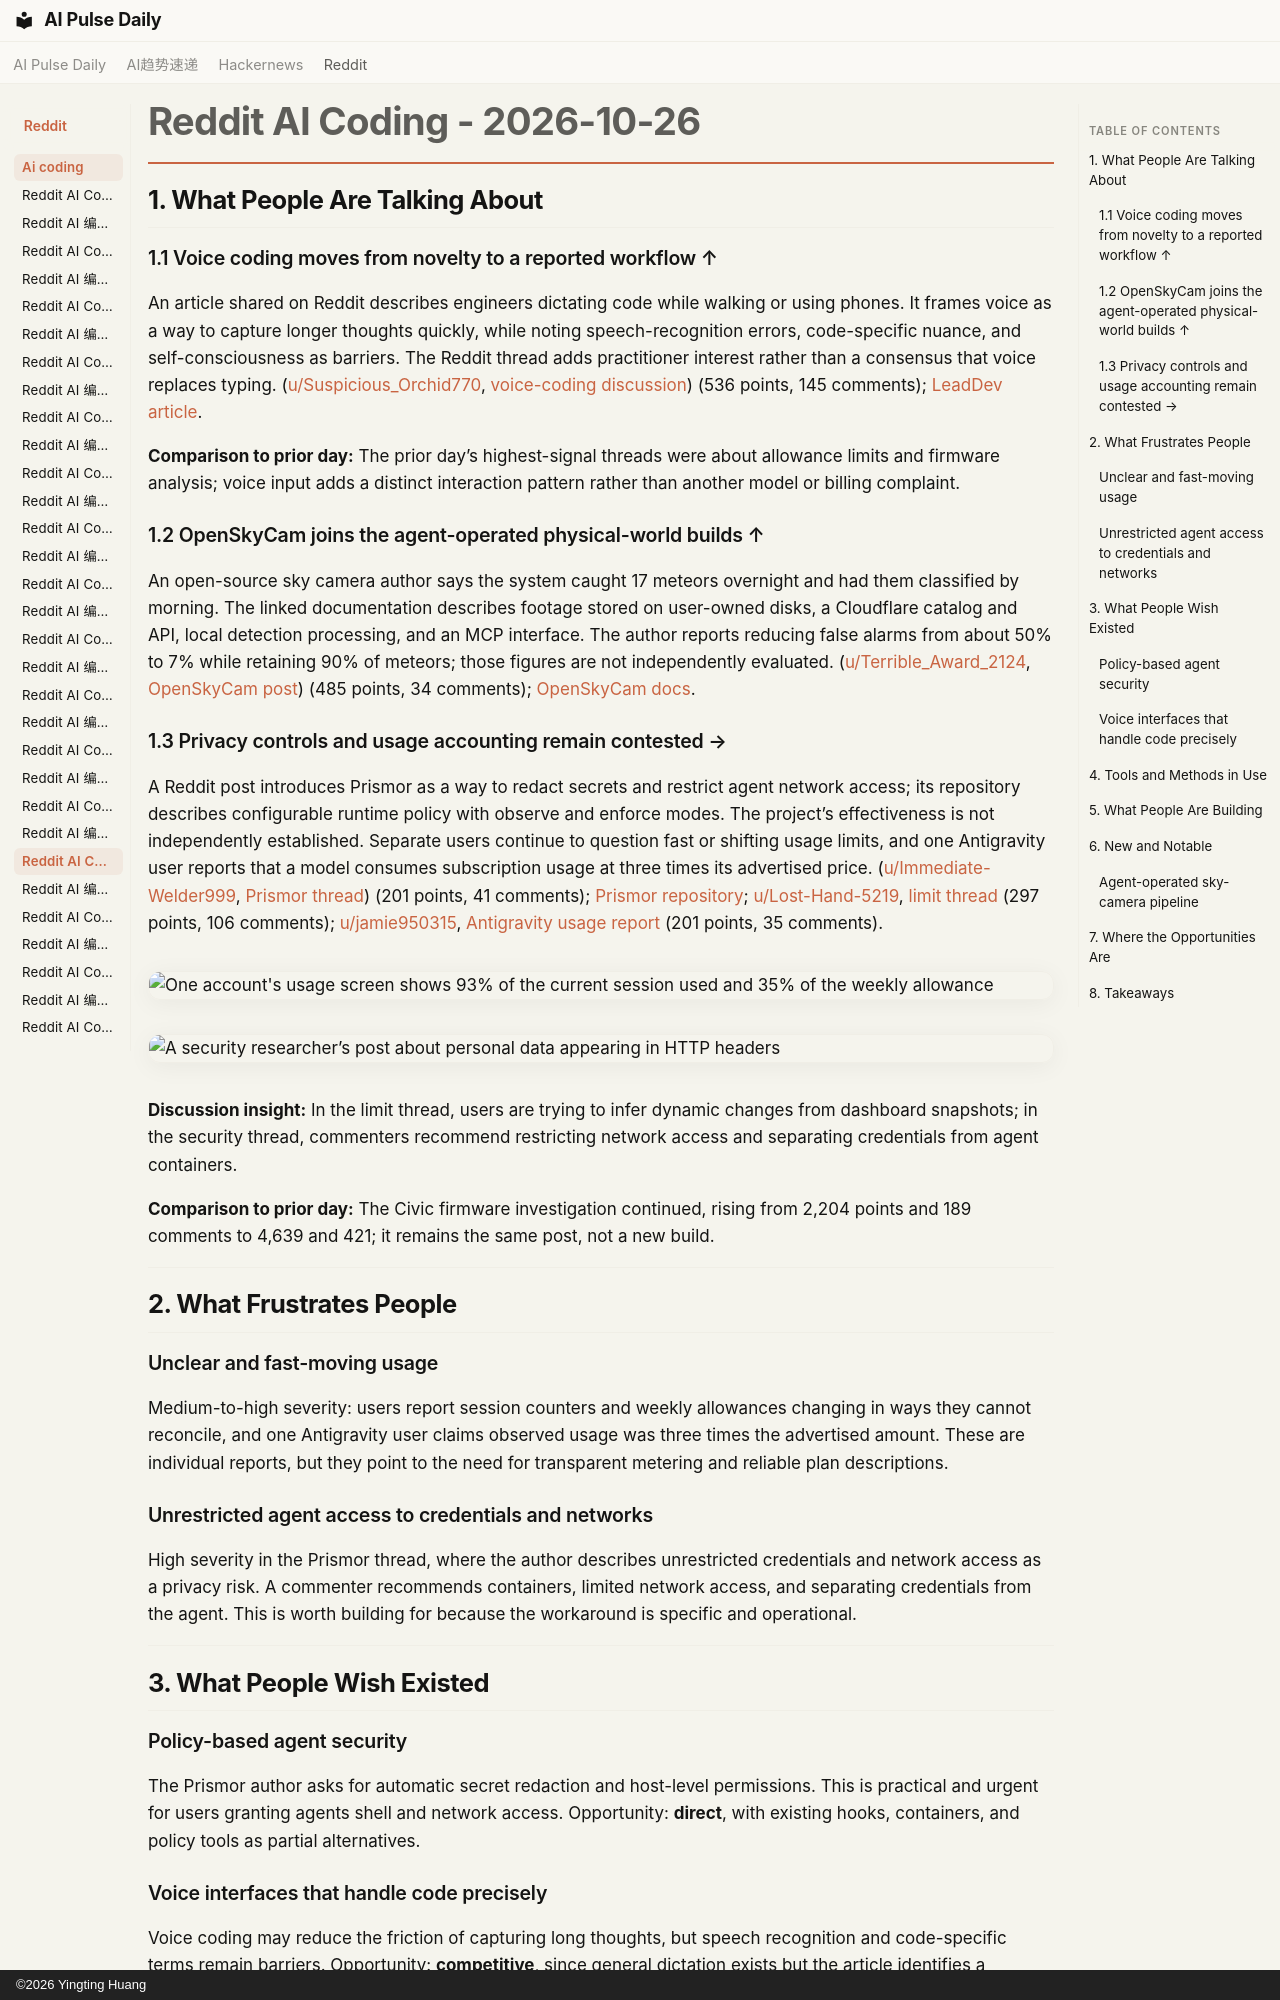

repository: vibewatch/vibewatch.github.io · page: reddit/ai-coding/2026-10-26/index.html · generator: mkdocs · copyright: ©2026 Yingting Huang

# Reddit AI Coding - 2026-10-26

## 1. What People Are Talking About

### 1.1 Voice coding moves from novelty to a reported workflow ↑
An article shared on Reddit describes engineers dictating code while walking or using phones. It frames voice as a way to capture longer thoughts quickly, while noting speech-recognition errors, code-specific nuance, and self-consciousness as barriers. The Reddit thread adds practitioner interest rather than a consensus that voice replaces typing. ([u/Suspicious_Orchid770](https://www.reddit.com/user/Suspicious_Orchid770), [voice-coding discussion](https://www.reddit.com/r/ClaudeCode/comments/1xfra3e/engineers_are_coding_by_voice_with_claude_code/)) (536 points, 145 comments); [LeadDev article](https://leaddev.com/technical-direction/engineers-are-coding-out-loud).

**Comparison to prior day:** The prior day’s highest-signal threads were about allowance limits and firmware analysis; voice input adds a distinct interaction pattern rather than another model or billing complaint.

### 1.2 OpenSkyCam joins the agent-operated physical-world builds ↑
An open-source sky camera author says the system caught 17 meteors overnight and had them classified by morning. The linked documentation describes footage stored on user-owned disks, a Cloudflare catalog and API, local detection processing, and an MCP interface. The author reports reducing false alarms from about 50% to 7% while retaining 90% of meteors; those figures are not independently evaluated. ([u/Terrible_Award_2124](https://www.reddit.com/user/Terrible_Award_2124), [OpenSkyCam post](https://www.reddit.com/r/ClaudeCode/comments/1xfm8i7/i_built_an_open_source_sky_camera_that_claude/)) (485 points, 34 comments); [OpenSkyCam docs](https://docs.openskycam.org).

### 1.3 Privacy controls and usage accounting remain contested →
A Reddit post introduces Prismor as a way to redact secrets and restrict agent network access; its repository describes configurable runtime policy with observe and enforce modes. The project’s effectiveness is not independently established. Separate users continue to question fast or shifting usage limits, and one Antigravity user reports that a model consumes subscription usage at three times its advertised price. ([u/Immediate-Welder999](https://www.reddit.com/user/Immediate-Welder999), [Prismor thread](https://www.reddit.com/r/ClaudeCode/comments/1xg1zev/this_tweet_is_a_scary_truth/)) (201 points, 41 comments); [Prismor repository](https://github.com/PrismorSec/prismor); [u/Lost-Hand-5219](https://www.reddit.com/user/Lost-Hand-5219), [limit thread](https://www.reddit.com/r/ClaudeCode/comments/1xffwx1/am_i_crazy_or_is_anthropic_dynamically_adjusting/) (297 points, 106 comments); [u/jamie950315](https://www.reddit.com/user/jamie950315), [Antigravity usage report](https://www.reddit.com/r/google_antigravity/comments/1xfnvds/measured_antigravity_bills_gemini_4_argon_at_3x/) (201 points, 35 comments).

![One account's usage screen shows 93% of the current session used and 35% of the weekly allowance](https://i.redd.it/1js0nwyixoxh1.jpeg)

![A security researcher’s post about personal data appearing in HTTP headers](https://i.redd.it/p2t8u2xfauxh1.png)

**Discussion insight:** In the limit thread, users are trying to infer dynamic changes from dashboard snapshots; in the security thread, commenters recommend restricting network access and separating credentials from agent containers.

**Comparison to prior day:** The Civic firmware investigation continued, rising from 2,204 points and 189 comments to 4,639 and 421; it remains the same post, not a new build.

---

## 2. What Frustrates People

### Unclear and fast-moving usage
Medium-to-high severity: users report session counters and weekly allowances changing in ways they cannot reconcile, and one Antigravity user claims observed usage was three times the advertised amount. These are individual reports, but they point to the need for transparent metering and reliable plan descriptions.

### Unrestricted agent access to credentials and networks
High severity in the Prismor thread, where the author describes unrestricted credentials and network access as a privacy risk. A commenter recommends containers, limited network access, and separating credentials from the agent. This is worth building for because the workaround is specific and operational.

---

## 3. What People Wish Existed

### Policy-based agent security
The Prismor author asks for automatic secret redaction and host-level permissions. This is practical and urgent for users granting agents shell and network access. Opportunity: **direct**, with existing hooks, containers, and policy tools as partial alternatives.
